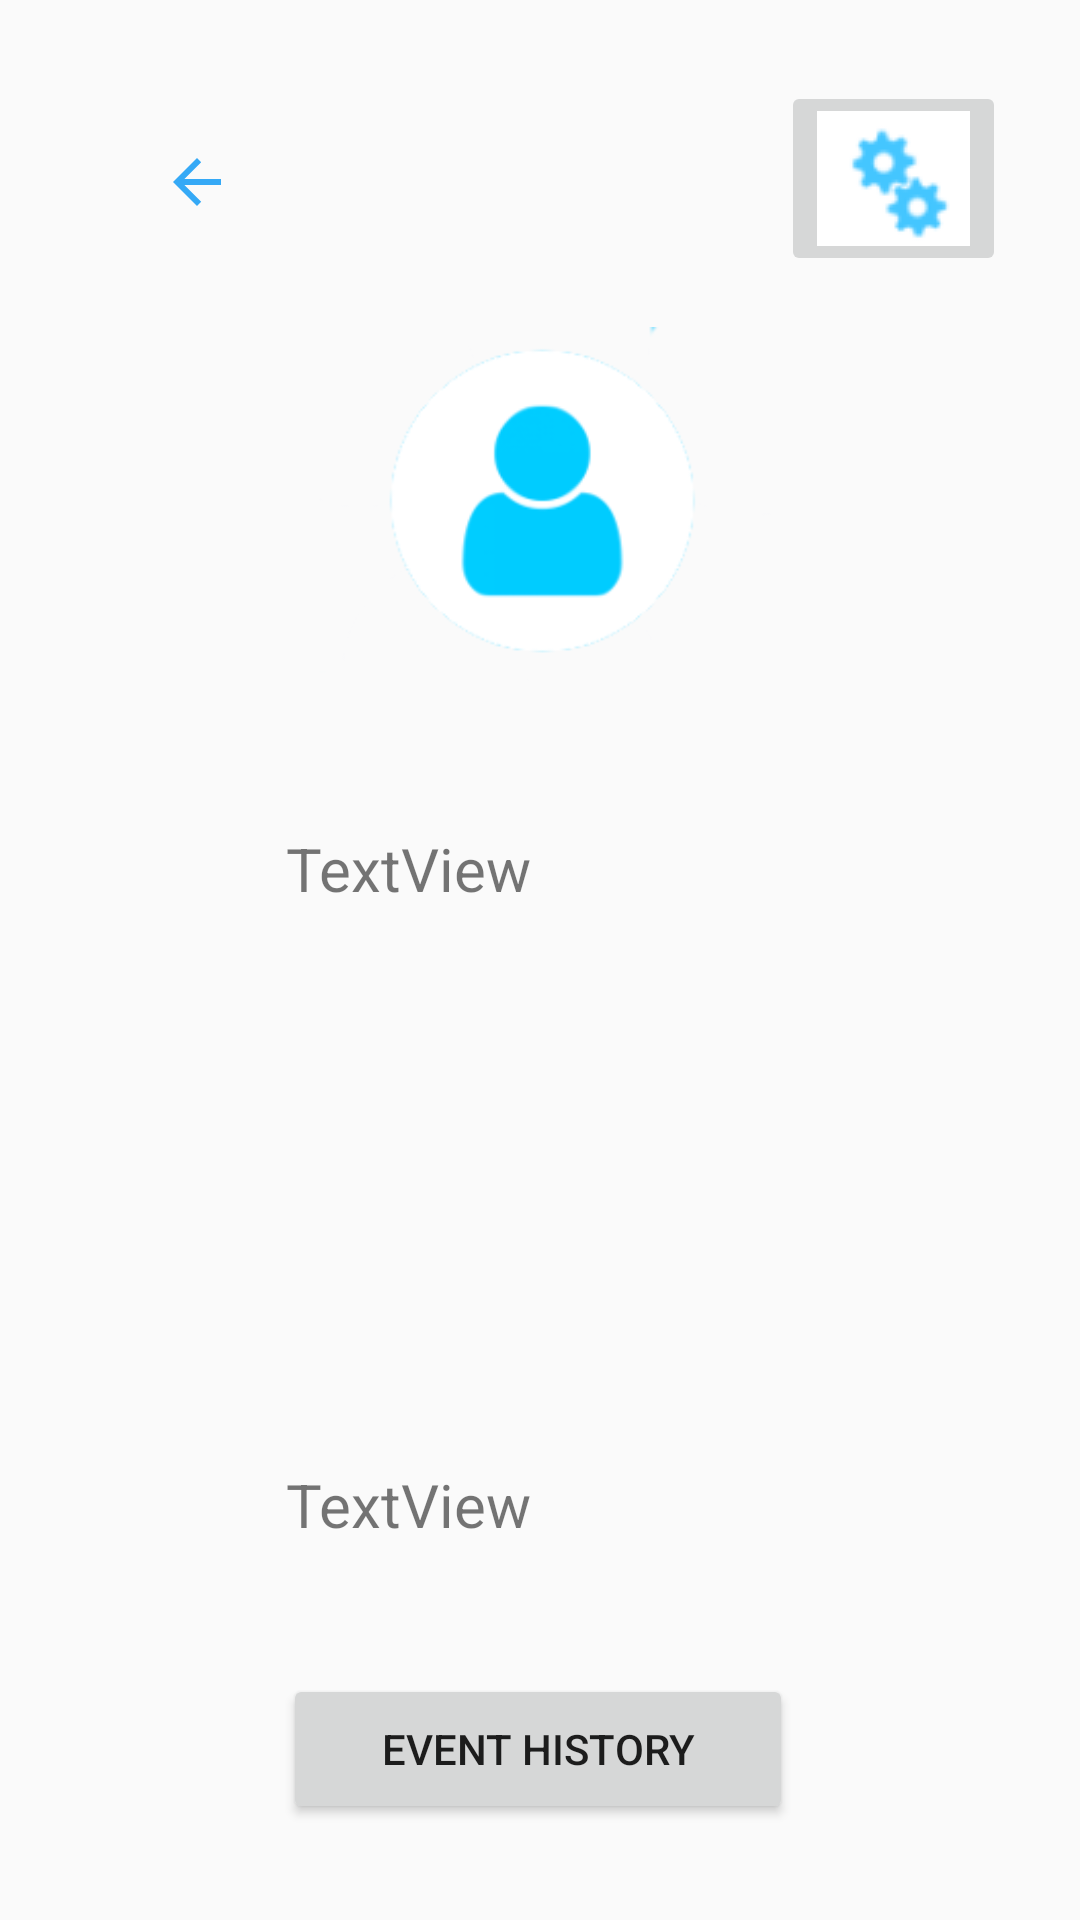

Write the Android layout XML for this screen, with the resource values it uses.
<!-- AndroidManifest.xml: application theme Theme.AppCompat.Light.NoActionBar -->
<!-- res/layout/profile_page.xml -->
<?xml version="1.0" encoding="utf-8"?>
<androidx.constraintlayout.widget.ConstraintLayout xmlns:android="http://schemas.android.com/apk/res/android"
    xmlns:app="http://schemas.android.com/apk/res-auto"
    xmlns:tools="http://schemas.android.com/tools"
    android:id="@+id/pro"
    android:layout_width="match_parent"
    android:layout_height="match_parent"
    tools:context=".Profile_Page">

    <ImageButton
        android:id="@+id/profileBack"
        android:layout_width="77dp"
        android:layout_height="66dp"
        android:background="#00FFFFFF"

        android:contentDescription="@string/back"
        android:onClick="onClick"
        app:layout_constraintBottom_toBottomOf="parent"
        app:layout_constraintEnd_toEndOf="parent"
        app:layout_constraintHorizontal_bias="0.095"
        app:layout_constraintStart_toStartOf="parent"
        app:layout_constraintTop_toTopOf="parent"
        app:layout_constraintVertical_bias="0.048"
        app:srcCompat="?attr/actionModeCloseDrawable"
        app:tint="#35A9F6"
        tools:ignore="ImageContrastCheck" />

    <ImageView
        android:id="@+id/profilepicture"
        android:layout_width="200dp"
        android:layout_height="200dp"
        app:layout_constraintBottom_toTopOf="@id/DisplayName"
        app:layout_constraintCircleRadius="10dp"
        app:layout_constraintEnd_toStartOf="@+id/EditProfile"
        app:layout_constraintHeight="match_constraint"
        app:layout_constraintHorizontal_bias="0.58"
        app:layout_constraintStart_toEndOf="@+id/profileBack"
        app:layout_constraintTop_toBottomOf="@+id/EditProfile"
        app:layout_constraintWidth="match_constraint"
        app:srcCompat="@drawable/profile" />

    <TextView
        android:id="@+id/DisplayName"
        android:layout_width="170dp"
        android:layout_height="50dp"
        android:layout_marginTop="32dp"
        android:layout_marginBottom="56dp"
        android:text="TextView"
        android:textSize="20sp"
        app:layout_constraintBottom_toTopOf="@+id/FullName"
        app:layout_constraintEnd_toEndOf="parent"
        app:layout_constraintHorizontal_bias="0.502"
        app:layout_constraintStart_toStartOf="parent"
        app:layout_constraintTop_toBottomOf="@+id/profilepicture" />

    <TextView
        android:id="@+id/FullName"
        android:layout_width="170dp"
        android:layout_height="50dp"
        android:layout_marginTop="56dp"
        android:text=""
        android:textSize="20sp"
        app:layout_constraintEnd_toEndOf="parent"
        app:layout_constraintHorizontal_bias="0.502"
        app:layout_constraintStart_toStartOf="parent"
        app:layout_constraintTop_toBottomOf="@+id/DisplayName" />

    <TextView
        android:id="@+id/DOB"
        android:layout_width="170dp"
        android:layout_height="50dp"
        android:layout_marginTop="56dp"
        android:text="TextView"
        android:textSize="20sp"
        app:layout_constraintEnd_toEndOf="parent"
        app:layout_constraintHorizontal_bias="0.502"
        app:layout_constraintStart_toStartOf="parent"
        app:layout_constraintTop_toBottomOf="@+id/FullName" />

    <Button
        android:id="@+id/EventHistory"
        android:layout_width="170dp"
        android:layout_height="50dp"
        android:layout_marginTop="20dp"
        android:layout_marginBottom="32dp"
        android:onClick="onClick"
        android:text="Event History"
        app:layout_constraintBottom_toBottomOf="parent"
        app:layout_constraintEnd_toEndOf="parent"
        app:layout_constraintHorizontal_bias="0.497"
        app:layout_constraintStart_toStartOf="parent"
        app:layout_constraintTop_toBottomOf="@+id/DOB"
        app:layout_constraintVertical_bias="0.205" />

    <ImageButton
        android:id="@+id/EditProfile"
        android:layout_width="wrap_content"
        android:layout_height="wrap_content"
        app:layout_constraintBottom_toBottomOf="parent"
        app:layout_constraintEnd_toEndOf="parent"
        app:layout_constraintHorizontal_bias="0.913"
        app:layout_constraintStart_toStartOf="parent"
        app:layout_constraintTop_toTopOf="parent"
        app:layout_constraintVertical_bias="0.047"
        app:srcCompat="@drawable/settings2"
        tools:ignore="SpeakableTextPresentCheck" />

</androidx.constraintlayout.widget.ConstraintLayout>
<!-- resources referenced by this layout -->
<resources>
  <!-- drawable profile: png bitmap (drawable-night-mdpi, 6038 bytes) -->
  <!-- drawable settings2: png bitmap (drawable, 1722 bytes) -->
  <string name="back">back</string>
</resources>
